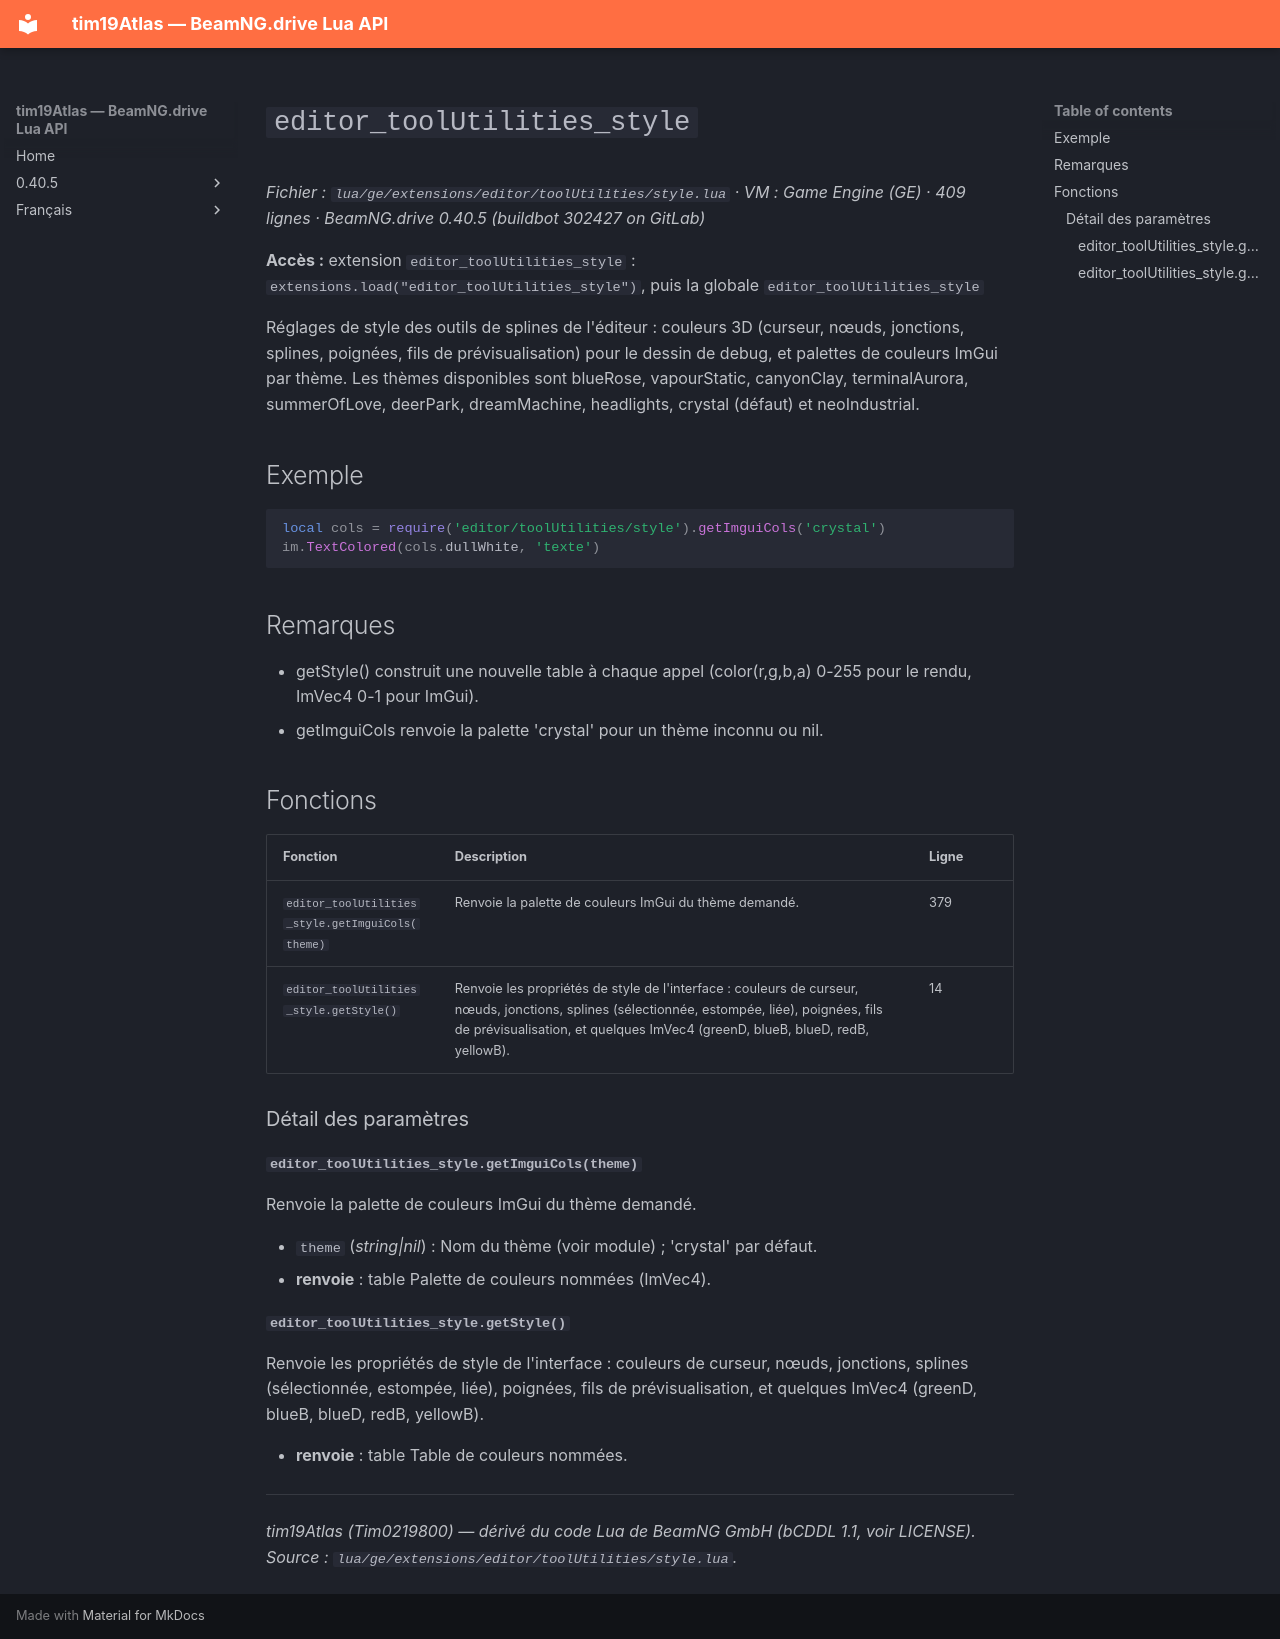

repository: Tim0219800/beamng-lua-atlas · page: fr/0.40.5/ge/extensions/editor/toolUtilities/style.html · generator: mkdocs

# `editor_toolUtilities_style`

*Fichier : `lua/ge/extensions/editor/toolUtilities/style.lua` · VM : Game Engine (GE) · 409 lignes · BeamNG.drive 0.40.5 (buildbot 302427 on GitLab)*

**Accès :** extension `editor_toolUtilities_style` : `extensions.load("editor_toolUtilities_style")`, puis la globale `editor_toolUtilities_style`

Réglages de style des outils de splines de l'éditeur : couleurs 3D (curseur, nœuds, jonctions, splines, poignées, fils de prévisualisation) pour le dessin de debug, et palettes de couleurs ImGui par thème. Les thèmes disponibles sont blueRose, vapourStatic, canyonClay, terminalAurora, summerOfLove, deerPark, dreamMachine, headlights, crystal (défaut) et neoIndustrial.

## Exemple

```lua
local cols = require('editor/toolUtilities/style').getImguiCols('crystal')
im.TextColored(cols.dullWhite, 'texte')
```

## Remarques

- getStyle() construit une nouvelle table à chaque appel (color(r,g,b,a) 0-255 pour le rendu, ImVec4 0-1 pour ImGui).
- getImguiCols renvoie la palette 'crystal' pour un thème inconnu ou nil.

## Fonctions

| Fonction | Description | Ligne |
|---|---|---|
| `editor_toolUtilities_style.getImguiCols(theme)` | Renvoie la palette de couleurs ImGui du thème demandé. | 379 |
| `editor_toolUtilities_style.getStyle()` | Renvoie les propriétés de style de l'interface : couleurs de curseur, nœuds, jonctions, splines (sélectionnée, estompée, liée), poignées, fils de prévisualisation, et quelques ImVec4 (greenD, blueB, blueD, redB, yellowB). | 14 |

### Détail des paramètres

#### `editor_toolUtilities_style.getImguiCols(theme)`

Renvoie la palette de couleurs ImGui du thème demandé.

- `theme` (*string|nil*) : Nom du thème (voir module) ; 'crystal' par défaut.
- **renvoie** : table Palette de couleurs nommées (ImVec4).

#### `editor_toolUtilities_style.getStyle()`

Renvoie les propriétés de style de l'interface : couleurs de curseur, nœuds, jonctions, splines (sélectionnée, estompée, liée), poignées, fils de prévisualisation, et quelques ImVec4 (greenD, blueB, blueD, redB, yellowB).

- **renvoie** : table Table de couleurs nommées.

---
*tim19Atlas (Tim0219800) — dérivé du code Lua de BeamNG GmbH (bCDDL 1.1, voir LICENSE). Source : `lua/ge/extensions/editor/toolUtilities/style.lua`.*
